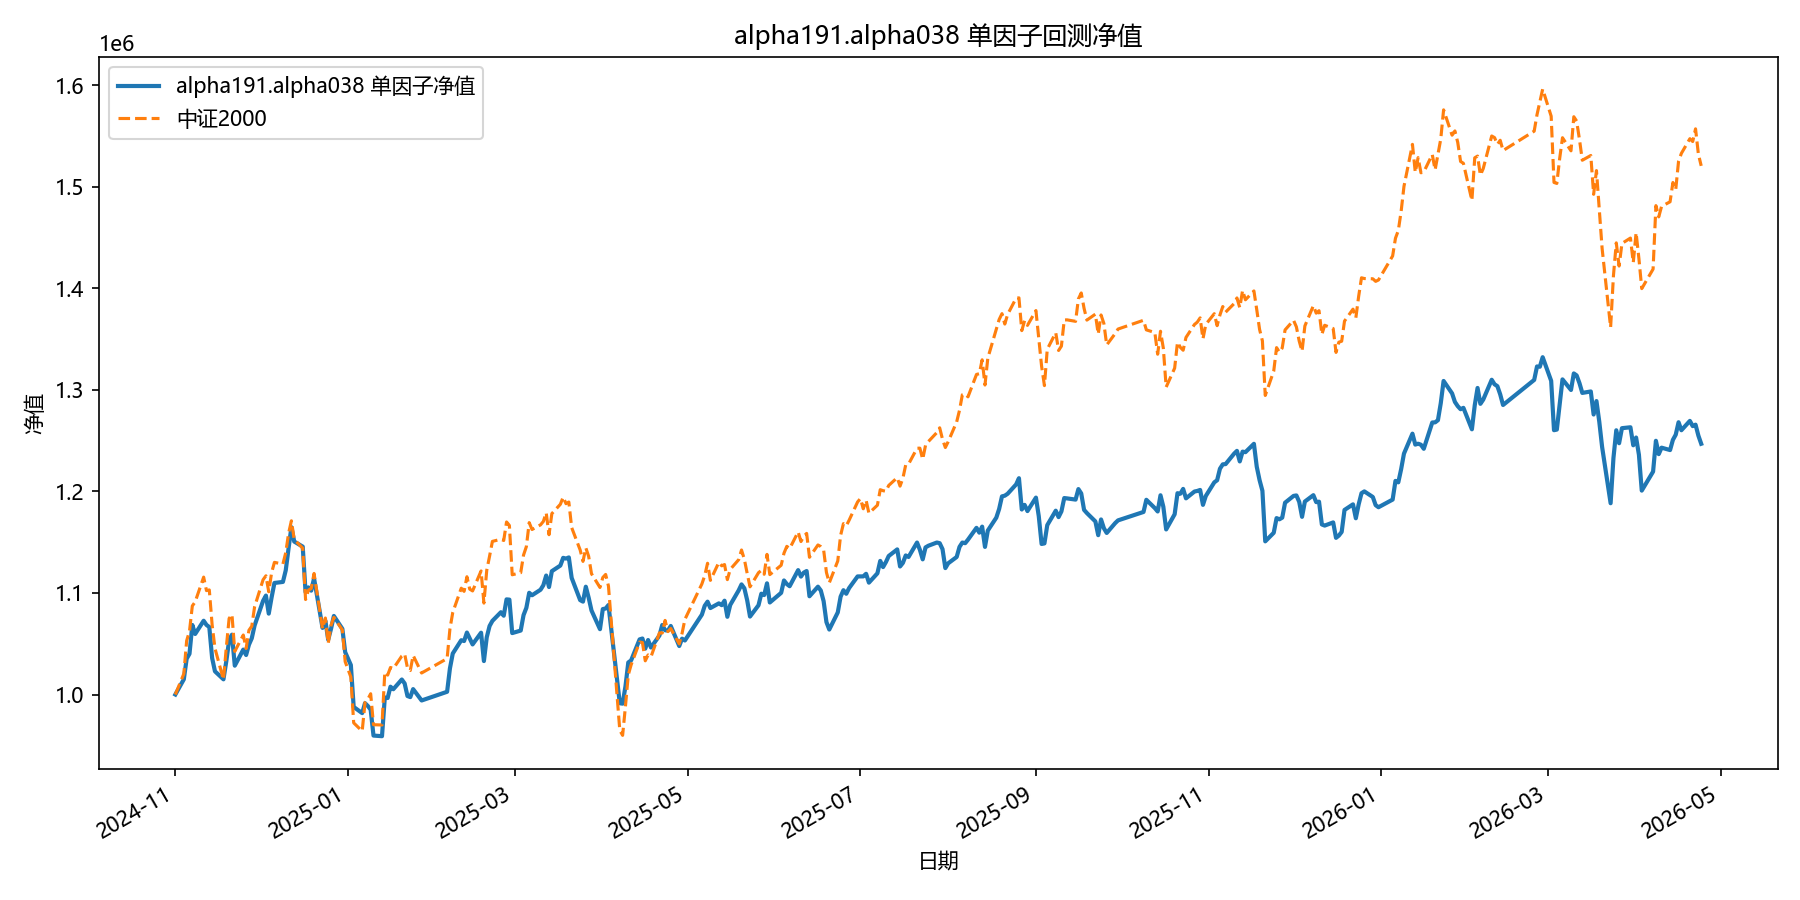

Source data for this figure (header and first rows):
date, equity
2024-11-01, 1000000
2024-11-04, 1014954
2024-11-05, 1035240
2024-11-06, 1040102
2024-11-07, 1068482
2024-11-08, 1059621
2024-11-11, 1072671
2024-11-12, 1068545
2024-11-13, 1066429
2024-11-14, 1035893
2024-11-15, 1022835
2024-11-18, 1014975
2024-11-19, 1032671
2024-11-20, 1053378
2024-11-21, 1058948
2024-11-22, 1028400
2024-11-25, 1044236
2024-11-26, 1038923
2024-11-27, 1049074
2024-11-28, 1055376
2024-11-29, 1068006
2024-12-02, 1092286
2024-12-03, 1097461
2024-12-04, 1079684
2024-12-05, 1095559
2024-12-06, 1109876
2024-12-09, 1110901
2024-12-10, 1122309
2024-12-11, 1144036
2024-12-12, 1164808
2024-12-13, 1150650
2024-12-16, 1145672
2024-12-17, 1100795
2024-12-18, 1105513
2024-12-19, 1102320
2024-12-20, 1114401
2024-12-23, 1065594
2024-12-24, 1072728
2024-12-25, 1053985
2024-12-26, 1064720
2024-12-27, 1077386
2024-12-30, 1064720
2024-12-31, 1041690
2025-01-02, 1029047
2025-01-03, 987761
2025-01-06, 981696
2025-01-07, 991471
2025-01-08, 988716
2025-01-09, 985054
2025-01-10, 959573
2025-01-13, 958953
2025-01-14, 997117
2025-01-15, 996552
2025-01-16, 1007681
2025-01-17, 1005211
2025-01-20, 1014793
2025-01-21, 1010892
2025-01-22, 998511
2025-01-23, 997454
2025-01-24, 1005315
... 299 more rows
